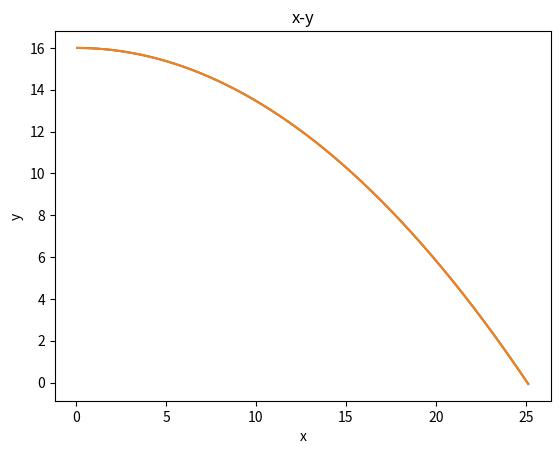

Source code (Python):
import matplotlib.pyplot as plt
import numpy as np
from numpy import pi

g=10
r=0.005
vol=4/3*np.pi**3
C=0.5
A=pi*r**2
d=1000
m=vol*d
p=1.2

h=0.005
k=C*A*p/(2*m)

v=50

x=0
y=16

x_sin=0
y_sin=16

ax=0
ay=-10

ax_sin=0
ay_sin=-10

px=[]
py=[]

px_sin=[]
py_sin=[]

pv=[]
pv_sin=[]
pa=[]
pa_sin=[]
vx=14
vy=0
vx_sin=14
vy_sin=0


while(True):

    if y_sin<0:
            break

    if y_sin>=0:
        x_sin=x_sin+vx_sin*h
        y_sin=y_sin+vy_sin*h
        vx_sin=vx_sin+ax_sin*h
        vy_sin=vy_sin+ay_sin*h
        px_sin.append(x_sin)
        py_sin.append(y_sin)
        pv_sin.append([vx_sin,vy_sin])
        

    if y>=0:
        x=x+vx*h
        y=y+vy*h
        px.append(x)
        py.append(y)
        vx=vx+ax*h
        vy=vy+ay*h
        pv.append([vx,vy])
        ax=-k*v*vx
        ay=-g-k*v*vy
        pa.append([ax,ay])
        v=np.sqrt(vx**2+vy**2)
    


        


plt.plot(px,py,px_sin,py_sin)
plt.xlabel('x')
plt.ylabel('y')
plt.title('x-y')

plt.show()
